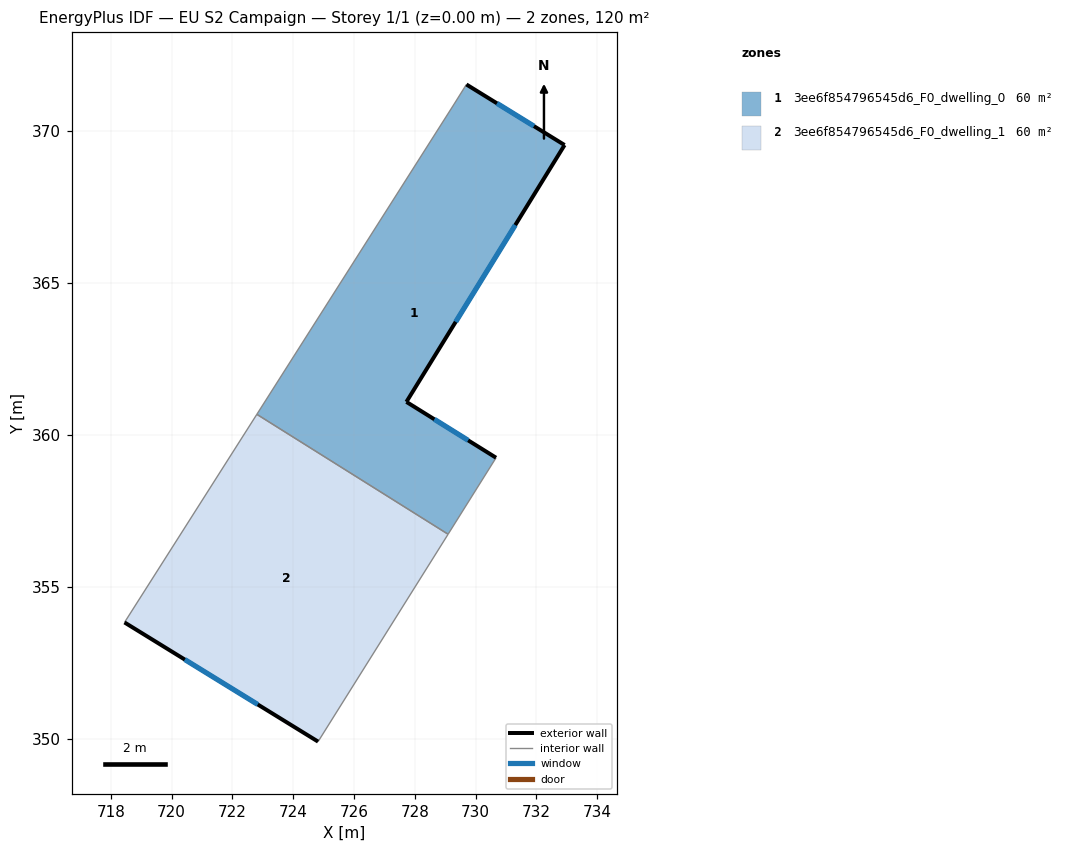
=== STOREY PLAN SPEC (per zone: floor XY polygon, exterior-wall plan segments, windows/doors) ===
zone 1: 3ee6f854796545d6_F0_dwelling_0  (60.2 m²)
  floor: (732.92, 369.52) (727.72, 361.08) (730.67, 359.24) (729.09, 356.72) (722.80, 360.67) (729.29, 370.87) (729.69, 371.51)
  exterior wall: (732.92, 369.52) – (729.69, 371.51)  [3.8 m]
    window: (731.92, 370.14) – (730.70, 370.89)  [1.6 m²]
  exterior wall: (727.72, 361.08) – (732.92, 369.52)  [9.9 m]
    window: (729.34, 363.71) – (731.30, 366.89)  [4.2 m²]
  exterior wall: (730.67, 359.24) – (727.72, 361.08)  [3.5 m]
    window: (729.75, 359.81) – (728.64, 360.50)  [1.5 m²]
  interior walls: 4
zone 2: 3ee6f854796545d6_F0_dwelling_1  (60.2 m²)
  floor: (729.09, 356.72) (724.82, 349.90) (718.45, 353.82) (722.80, 360.67)
  exterior wall: (718.45, 353.82) – (724.82, 349.90)  [7.5 m]
    window: (720.43, 352.60) – (722.83, 351.12)  [3.2 m²]
  interior walls: 3

=== DERIVED (storey summary) ===
Building: EU S2 Campaign
Storey: 1 of 1  (floor level z = 0.00 m)
Storey gross floor area: 120.4 m²
Zones on this storey: 2
  - 3ee6f854796545d6_F0_dwelling_0: floor 60.2 m²; exterior wall 17.2 m (51.6 m²); 3 window(s) 7.3 m²; WWR 14.2%
  - 3ee6f854796545d6_F0_dwelling_1: floor 60.2 m²; exterior wall 7.5 m (22.4 m²); 1 window(s) 3.2 m²; WWR 14.2%
Zone adjacency (shared interzone walls):
  - 3ee6f854796545d6_F0_dwelling_0 ↔ 3ee6f854796545d6_F0_dwelling_1